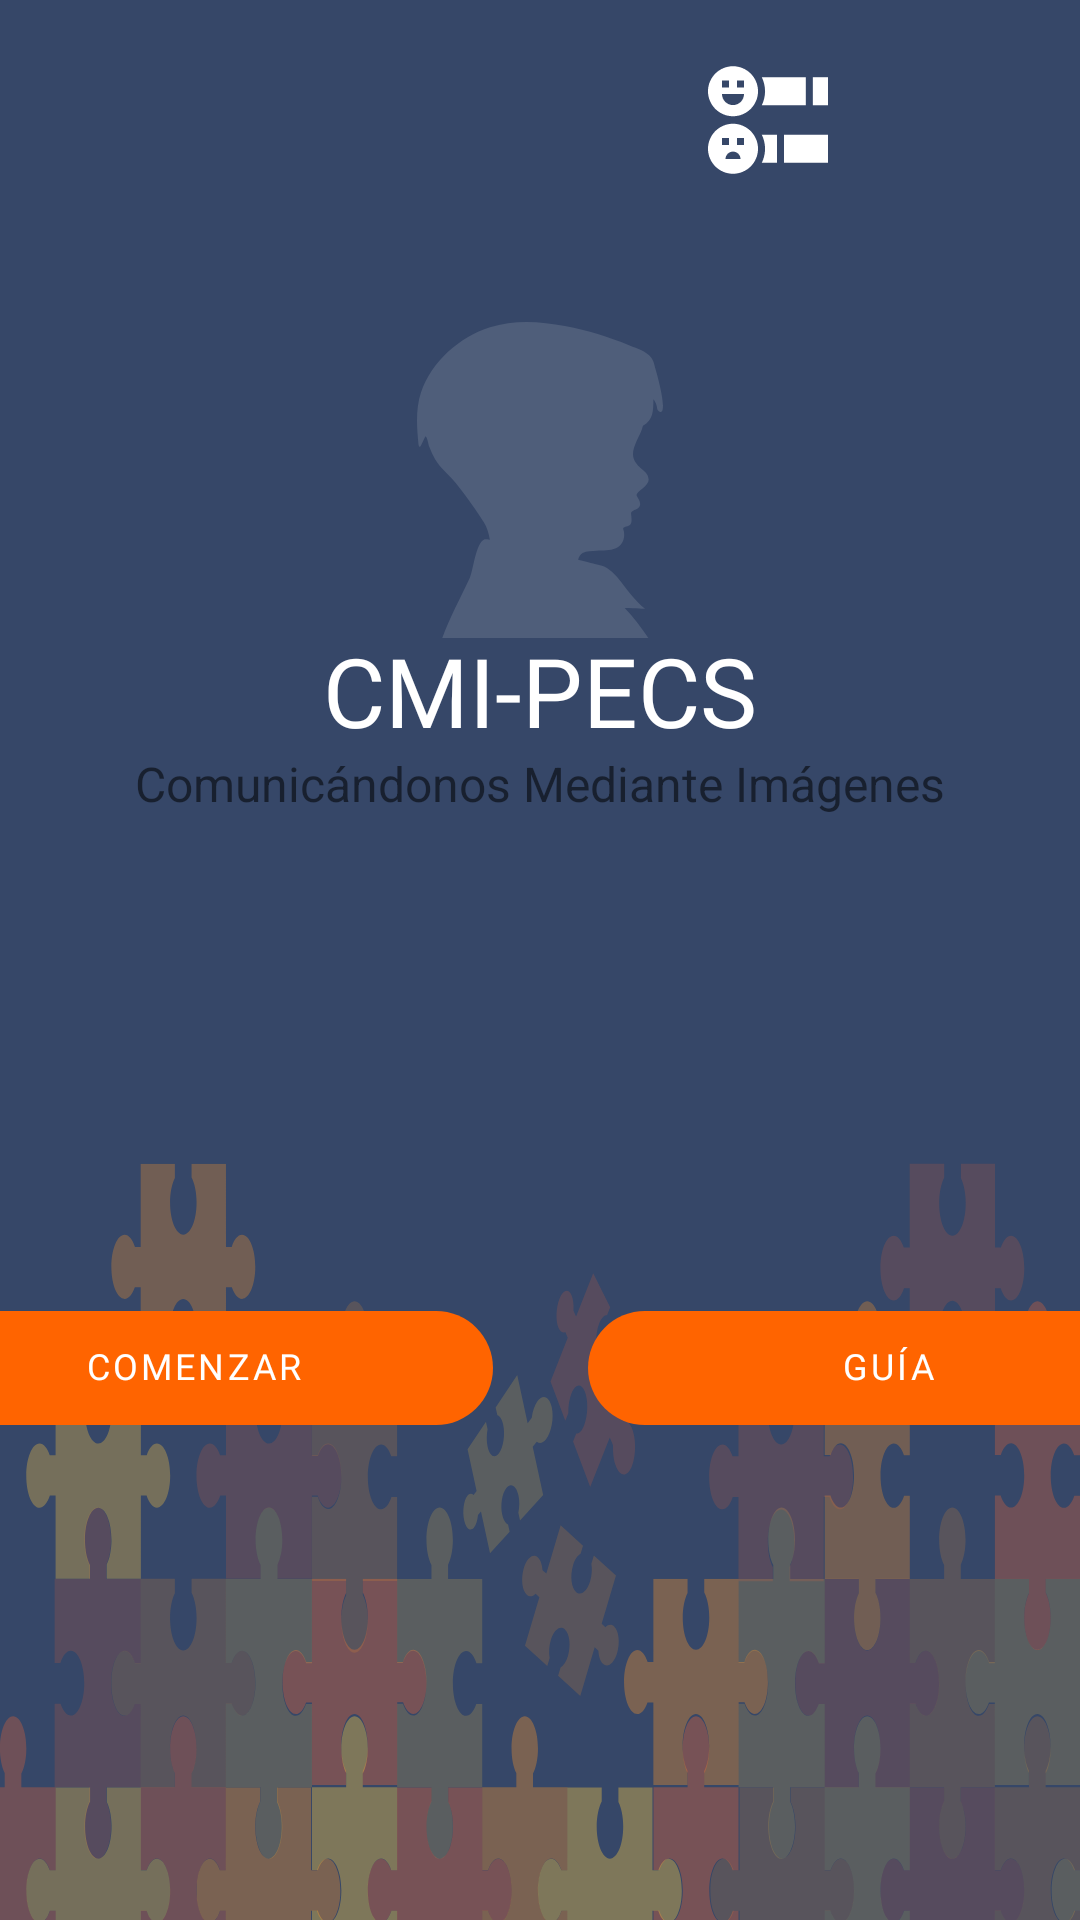

Here is an Android app screen rendered from its layout file. Give the layout XML and the strings, colors and styles it references.
<!-- AndroidManifest.xml: fallback theme Theme.MaterialComponents.DayNight.NoActionBar -->
<!-- res/layout/fragment_intro.xml -->
<?xml version="1.0" encoding="utf-8"?>
<androidx.constraintlayout.widget.ConstraintLayout xmlns:android="http://schemas.android.com/apk/res/android"
    xmlns:app="http://schemas.android.com/apk/res-auto"
    android:layout_width="match_parent"
    android:layout_height="match_parent"
    android:background="@color/colorPrimary">

    <androidx.appcompat.widget.AppCompatImageView
        android:layout_width="match_parent"
        android:layout_height="0dp"
        android:adjustViewBounds="true"
        android:scaleType="fitXY"
        app:layout_constraintBottom_toBottomOf="parent"
        app:layout_constraintEnd_toEndOf="parent"
        app:layout_constraintStart_toStartOf="parent"
        app:layout_constraintTop_toBottomOf="@id/guideline"
        app:srcCompat="@drawable/ic_puzzle" />

    <androidx.constraintlayout.widget.Guideline
        android:id="@+id/guideline"
        android:layout_width="wrap_content"
        android:layout_height="wrap_content"
        android:orientation="horizontal"
        app:layout_constraintGuide_percent="0.5" />

    <androidx.appcompat.widget.AppCompatImageView
        android:id="@+id/img_intro"
        android:layout_width="@dimen/image_boy_width_size"
        android:layout_height="@dimen/image_boy_height_size"
        android:layout_marginTop="32dp"
        android:layout_marginBottom="32dp"
        app:layout_constraintBottom_toTopOf="@id/guideline"
        app:layout_constraintEnd_toEndOf="parent"
        app:layout_constraintStart_toStartOf="parent"
        app:layout_constraintTop_toTopOf="parent"
        app:srcCompat="@drawable/ic_cmi_boy" />

    <androidx.appcompat.widget.AppCompatImageView
        android:id="@+id/img_survey"
        android:layout_width="@dimen/settings_size"
        android:layout_height="@dimen/settings_size"
        android:layout_marginTop="16dp"
        android:layout_marginEnd="16dp"
        android:padding="4dp"
        app:layout_constraintEnd_toStartOf="@id/img_settings"
        app:layout_constraintTop_toTopOf="parent"
        app:srcCompat="@drawable/ic_survey"
        app:tint="@android:color/white" />

    <androidx.appcompat.widget.AppCompatImageView
        android:id="@+id/img_settings"
        android:layout_width="@dimen/settings_size"
        android:layout_height="@dimen/settings_size"
        android:layout_marginTop="16dp"
        android:layout_marginEnd="16dp"
        android:padding="4dp"
        app:layout_constraintEnd_toEndOf="parent"
        app:layout_constraintTop_toTopOf="parent"
        app:srcCompat="@drawable/ic_settings"
        app:tint="@android:color/white" />

    <com.google.android.material.textview.MaterialTextView
        android:id="@+id/text_short_name"
        style="@style/Widget.Cmi.TextView.Black"
        android:layout_width="wrap_content"
        android:layout_height="wrap_content"
        android:text="@string/text_app_short_name"
        android:textSize="@dimen/text_size_short_name"
        app:layout_constraintBottom_toTopOf="@id/text_long_name"
        app:layout_constraintEnd_toEndOf="parent"
        app:layout_constraintStart_toStartOf="parent"
        app:layout_constraintTop_toBottomOf="@id/img_intro" />

    <com.google.android.material.textview.MaterialTextView
        android:id="@+id/text_long_name"
        android:layout_width="wrap_content"
        android:layout_height="wrap_content"
        android:gravity="center"
        android:text="@string/text_app_long_name"
        android:textSize="@dimen/text_size_large_name"
        app:layout_constraintEnd_toEndOf="parent"
        app:layout_constraintStart_toStartOf="parent"
        app:layout_constraintTop_toBottomOf="@id/text_short_name" />

    <com.google.android.material.button.MaterialButton
        android:id="@+id/btn_start"
        style="@style/Widget.Cmi.Button.Primary"
        android:layout_width="@dimen/button_width_size"
        android:layout_height="wrap_content"
        android:layout_marginEnd="16dp"
        android:text="@string/text_start"
        android:textSize="@dimen/button_text_size"
        app:layout_constraintBottom_toBottomOf="parent"
        app:layout_constraintStart_toStartOf="parent"

        app:layout_constraintEnd_toStartOf="@id/btn_guide"
        app:layout_constraintHorizontal_chainStyle="packed"
        app:layout_constraintTop_toBottomOf="@id/text_long_name" />

    <com.google.android.material.button.MaterialButton
        android:id="@+id/btn_guide"
        style="@style/Widget.Cmi.Button.Primary"
        android:layout_width="@dimen/button_width_size"
        android:layout_height="wrap_content"
        android:layout_marginStart="16dp"
        android:text="@string/text_guide"
        android:textSize="@dimen/button_text_size"
        app:layout_constraintBottom_toBottomOf="parent"
        app:layout_constraintEnd_toEndOf="parent"
        app:layout_constraintHorizontal_chainStyle="packed"
        app:layout_constraintStart_toEndOf="@id/btn_start"
        app:layout_constraintTop_toBottomOf="@id/text_long_name" />

</androidx.constraintlayout.widget.ConstraintLayout>
<!-- resources referenced by this layout -->
<resources>
  <color name="colorPrimary">#FF364768</color>
  <dimen name="button_text_size">12sp</dimen>
  <dimen name="button_width_size">200dp</dimen>
  <dimen name="image_boy_height_size">106dp</dimen>
  <dimen name="image_boy_width_size">82dp</dimen>
  <dimen name="settings_size">48dp</dimen>
  <dimen name="text_size_large_name">16sp</dimen>
  <dimen name="text_size_short_name">32sp</dimen>
  <!-- drawable ic_survey (drawable) -->
  <vector xmlns:android="http://schemas.android.com/apk/res/android"
      android:width="200dp"
      android:height="200dp"
      android:viewportWidth="511.833"
      android:viewportHeight="511.833">
    <path
        android:fillColor="@android:color/white"
        android:pathData="m447.166,73.417h64.667v119.666h-64.667z"/>
    <path
        android:fillColor="@android:color/white"
        android:pathData="m417.166,73.417h-187.646c8.842,18.082 13.814,38.387 13.814,59.833 0,21.447 -4.971,41.752 -13.813,59.833h187.646v-119.666z"/>
    <path
        android:fillColor="@android:color/white"
        android:pathData="m324.166,318.75h187.667v119.667h-187.667z"/>
    <path
        android:fillColor="@android:color/white"
        android:pathData="m243.333,378.583c0,21.447 -4.972,41.752 -13.814,59.833h64.646v-119.666h-64.645c8.842,18.081 13.813,38.387 13.813,59.833z"/>
    <path
        android:fillColor="@android:color/white"
        android:pathData="m213.333,133.25c0,-58.816 -47.851,-106.667 -106.666,-106.667 -58.816,0 -106.667,47.851 -106.667,106.667s47.851,106.667 106.667,106.667 106.666,-47.851 106.666,-106.667zM59.667,87.583h30v30h-30zM106.666,192.25c-25.916,0 -47,-21.084 -47,-47h94c0.001,25.916 -21.083,47 -47,47zM153.667,117.583h-30v-30h30z"/>
    <path
        android:fillColor="@android:color/white"
        android:pathData="m106.667,271.917c-58.816,0 -106.667,47.85 -106.667,106.666s47.851,106.667 106.667,106.667 106.666,-47.851 106.666,-106.667 -47.85,-106.666 -106.666,-106.666zM59.667,332.916h30v30h-30zM74.667,422.583c0,-17.673 14.327,-32 32,-32s32,14.327 32,32zM153.667,362.916h-30v-30h30z"/>
  </vector>
  <string name="text_app_long_name">Comunicándonos Mediante Imágenes</string>
  <string name="text_app_short_name">CMI-PECS</string>
  <string name="text_guide">Guía</string>
  <string name="text_start">Comenzar</string>
  <style name="Widget.Cmi.Button.Primary">
          <item name="backgroundTint">@color/button_primary_colored</item>
      </style>
  <style name="Widget.Cmi.TextView.Black">
          <item name="android:fontFamily">@font/poppins_black</item>
      </style>
</resources>
